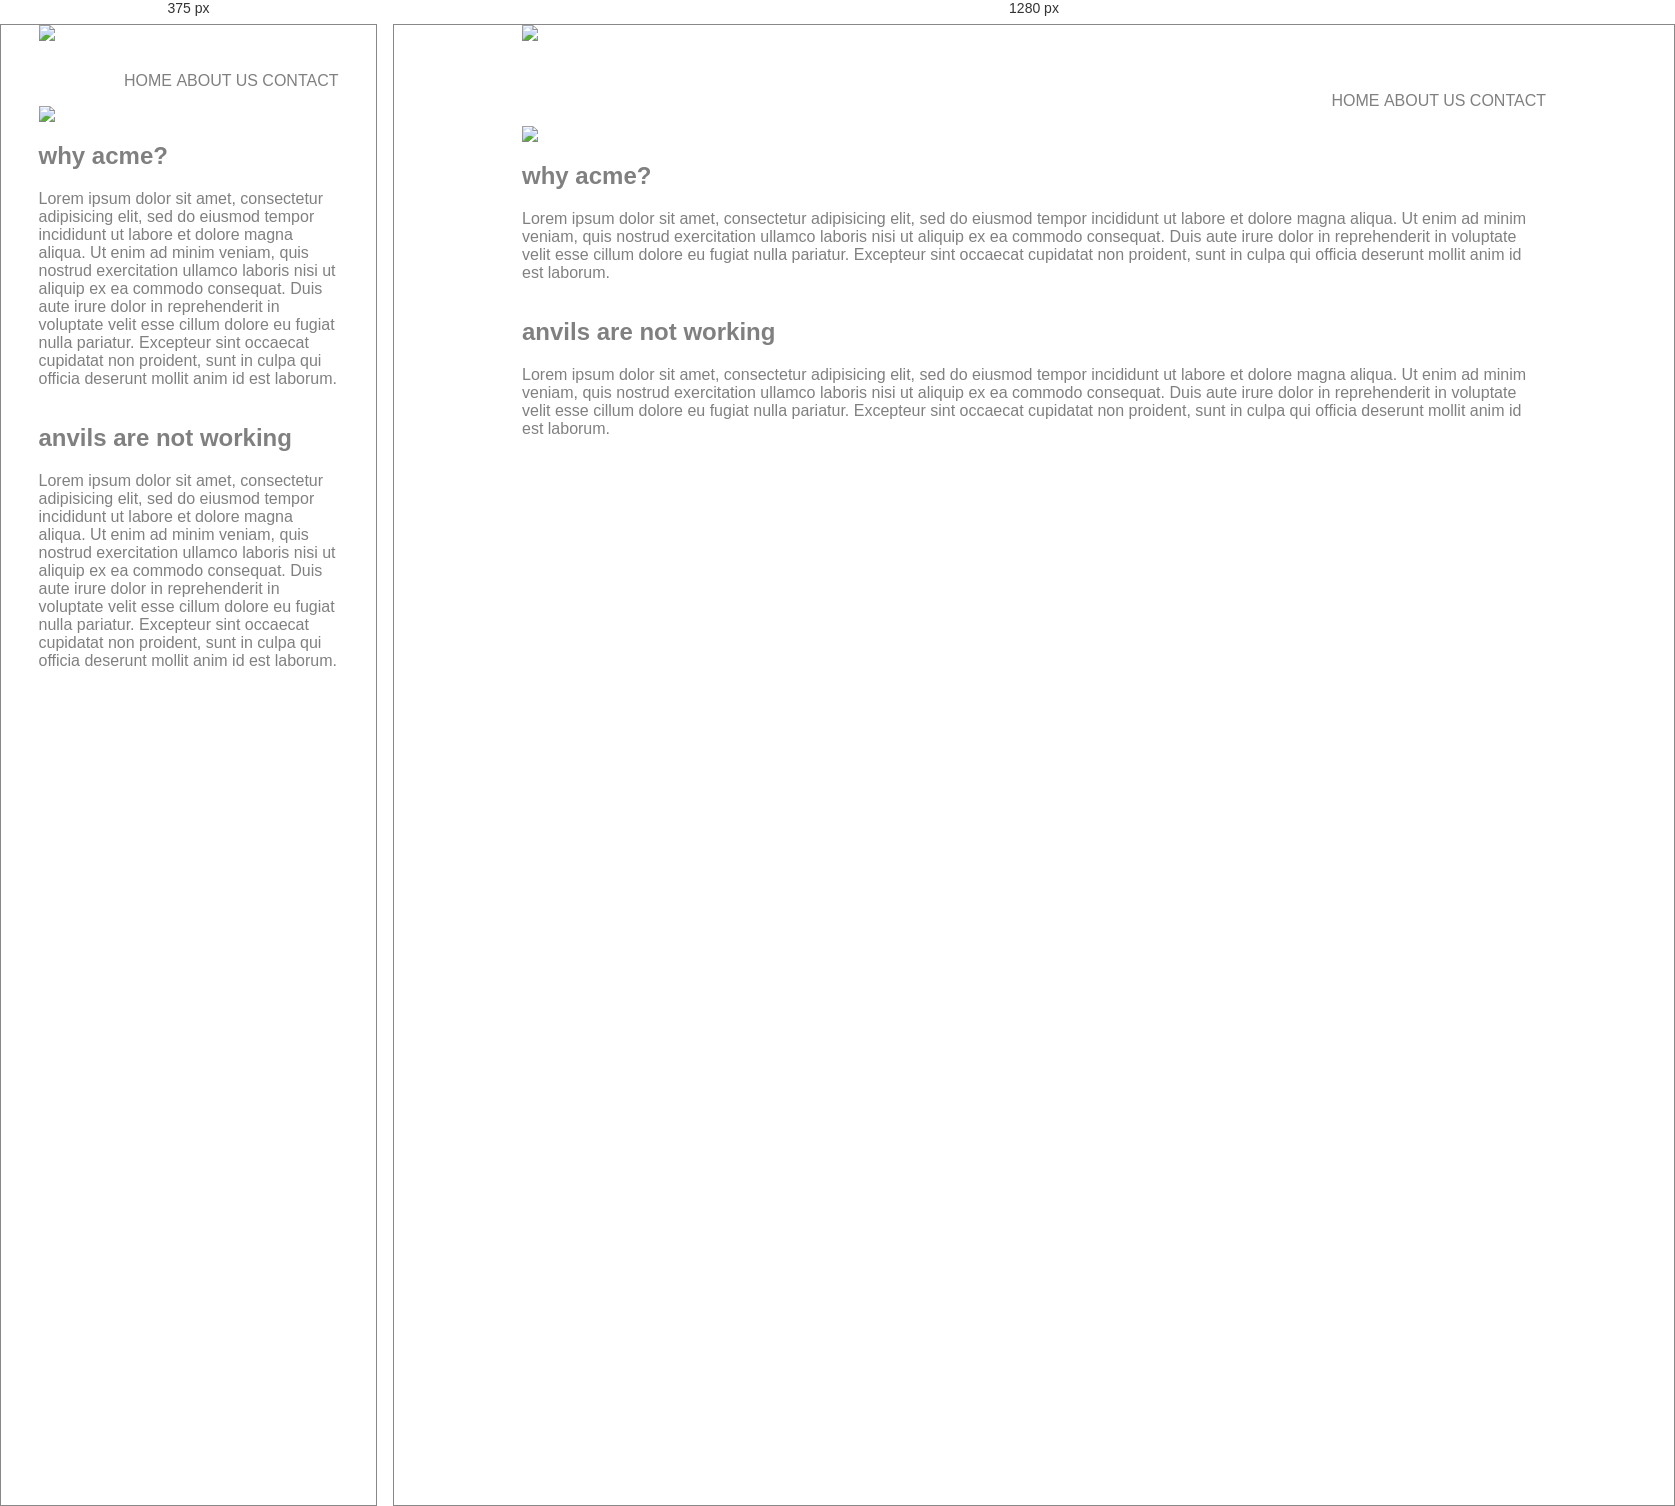
Rendered at 375 px and 1280 px, left to right.

<!-- file: anvil.html -->
<!DOCTYPE html>
<html>
<head>
    <title>ACME Website | by Francis</title>
    <link rel="stylesheet" type="text/css" href="anvilindex.css">
</head>
<body>
    <img class="logo" src="acme.png">
    <nav>
        <ul>
            <li><a href="#">HOME</a></li>
            <li><a href="#">ABOUT US</a></li>
            <li><a href="#">CONTACT</a></li>
        </ul>
    </nav>
    <img class="anvil" src="anvil.png">
    <div class="column-left">
        <h2>why acme?</h2> 
        <p>
        Lorem ipsum dolor sit amet, consectetur adipisicing elit, sed do eiusmod
        tempor incididunt ut labore et dolore magna aliqua. Ut enim ad minim veniam,
        quis nostrud exercitation ullamco laboris nisi ut aliquip ex ea commodo
        consequat. Duis aute irure dolor in reprehenderit in voluptate velit esse
        cillum dolore eu fugiat nulla pariatur. Excepteur sint occaecat cupidatat non
        proident, sunt in culpa qui officia deserunt mollit anim id est laborum.
        </p>
    </div>
    <div class="column-right">
        <h2>anvils are not working</h2>
        <p>
        Lorem ipsum dolor sit amet, consectetur adipisicing elit, sed do eiusmod
        tempor incididunt ut labore et dolore magna aliqua. Ut enim ad minim veniam,
        quis nostrud exercitation ullamco laboris nisi ut aliquip ex ea commodo
        consequat. Duis aute irure dolor in reprehenderit in voluptate velit esse
        cillum dolore eu fugiat nulla pariatur. Excepteur sint occaecat cupidatat non
        proident, sunt in culpa qui officia deserunt mollit anim id est laborum.
        </p>
    </div>
</body>
</html>

/* @media block from anvilindex.css */
@media (max-width: 880px){
	
}